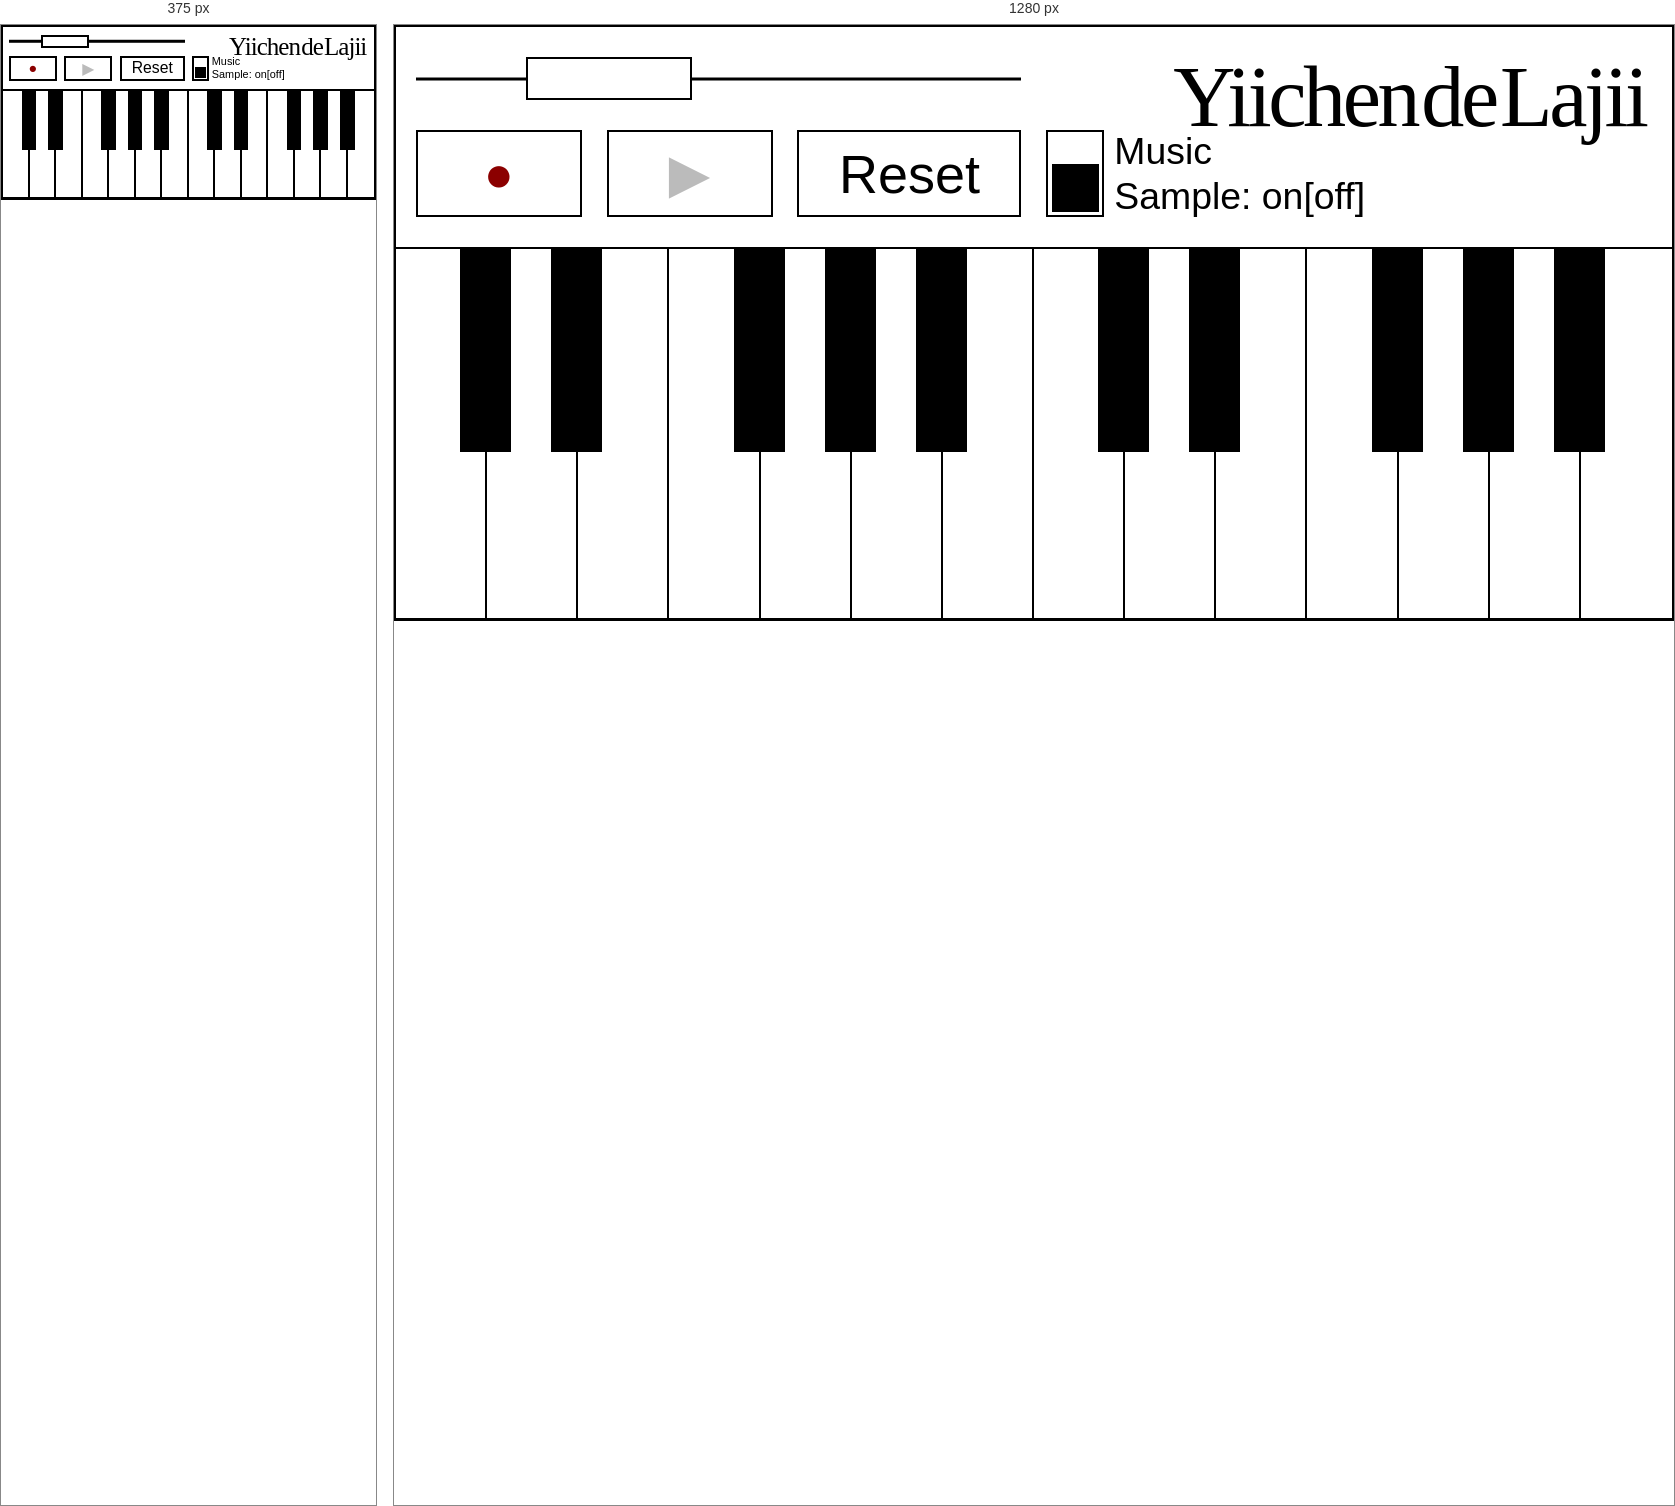
Rendered at 375 px and 1280 px, left to right.

<!-- file: piano2.html -->
<!DOCTYPE html>
<html>
<head>
<meta charset="UTF-8">
<style>
:root{
  --mobile_view_threshold:767px;
  --base--font--size:clamp(1rem, 5vh, 1.1rem);
  --stroke-ratio:0.17;
  --piano-aspect-width:217;
  --piano-aspect-height:101;
  --dashboard-ratio:39fr;
  --keyboard-ratio:65fr;
  --global-stroke-width:calc(var(--base--font--size) * var(--stroke-ratio));
  --stroke:var(--global-stroke-width);
  --bottom-stroke-compensation:0.22;
  --button-width:13cqw;
  --reset-width:17.56cqw;
  --button-height:6.81cqw;
  --button-gap:1.95cqw;
  --dashboard-padding-x:1.56cqw;
  --dashboard-padding-y:1.56cqw;
  --button-font-size:4.23cqw;
  --record-font-size:3.9cqw;
  --mode-font-size:2.93cqw;
  --toggle-width:4.55cqw;
  --toggle-travel:2.08cqw;
  --slider-thumb-height:calc(var(--button-height) / 2);
  --slider-track-width:calc((var(--button-width) * 2) + var(--reset-width) + (var(--button-gap) * 2));
  --slider-thumb-width:var(--button-width);
  --slider-input-width:var(--slider-track-width);
  --logo-letter-spacing:-0.04em;
  --logo-word-spacing:-0.16em;
  --logo-font-size:6.75cqw;
  --record-red:#8b0000;
  --play-green:#0f5f2f;
}

@media (max-width: 767px) {
  :root{
    --stroke-ratio:0.14;
  }
}

html,body{
  margin:0;
  width:100%;
  height:auto;
  overflow:hidden;
  box-sizing:border-box;
  font-family:Arial, sans-serif;
}

.piano-main{
  container-type:inline-size;
  display:grid;
  position:relative;
  width:100%;
  max-width:100%;
  height:auto;
  aspect-ratio:var(--piano-aspect-width) / var(--piano-aspect-height);
  border:var(--stroke) solid #000;
  box-sizing:border-box;
  grid-template-rows:var(--dashboard-ratio) var(--keyboard-ratio);
  background:#fff;
}

.piano-main::after{
  content:"";
  position:absolute;
  left:0;
  right:0;
  bottom:0;
  height:calc(var(--stroke) * var(--bottom-stroke-compensation));
  background:#000;
  pointer-events:none;
}

.piano-dashboard{
  border-bottom:var(--stroke) solid #000;
  display:grid;
  grid-template-columns:207fr 10fr;
  min-height:0;
}

.panel-left{
  min-width:0;
  padding:0 var(--dashboard-padding-x);
  box-sizing:border-box;
  display:grid;
  grid-template-rows:minmax(0, 1fr) var(--slider-thumb-height) minmax(0, 1fr) var(--button-height) minmax(0, 1fr);
}

.panel-right{
  display:flex;
  align-items:flex-start;
  justify-content:flex-end;
  padding:var(--dashboard-padding-y) calc(var(--dashboard-padding-x) * 1.333) 0 0;
  box-sizing:border-box;
}

.logo{
  font-family:"Brush Script MT", "Brush Script Std", cursive;
  font-size:var(--logo-font-size);
  font-weight:400;
  letter-spacing:var(--logo-letter-spacing);
  word-spacing:var(--logo-word-spacing);
  white-space:nowrap;
}

.slider-row{
  grid-row:2;
  width:var(--slider-track-width);
  max-width:100%;
  height:var(--slider-thumb-height);
  display:flex;
  align-items:center;
  position:relative;
  overflow:visible;
}

.slider-row::before{
  content:"";
  position:absolute;
  left:0;
  top:50%;
  width:100%;
  height:var(--stroke);
  background:#000;
  transform:translateY(-50%);
}

input[type="range"]{
  position:absolute;
  left:0;
  width:var(--slider-input-width);
  height:var(--slider-thumb-height);
  margin:0;
  appearance:none;
  background:transparent;
}

input[type="range"]::-webkit-slider-runnable-track{
  height:var(--stroke);
  background:transparent;
}

input[type="range"]::-webkit-slider-thumb{
  appearance:none;
  width:var(--slider-thumb-width);
  height:var(--slider-thumb-height);
  margin-top:calc((var(--stroke) - var(--slider-thumb-height)) / 2);
  background:#fff;
  border:var(--stroke) solid #000;
  border-radius:0;
}

input[type="range"]::-moz-range-track{
  height:var(--stroke);
  background:transparent;
}

input[type="range"]::-moz-range-thumb{
  width:var(--slider-thumb-width);
  height:var(--slider-thumb-height);
  background:#fff;
  border:var(--stroke) solid #000;
  border-radius:0;
}

.controls{
  grid-row:4;
  display:flex;
  align-items:center;
  gap:var(--button-gap);
}

button{
  -webkit-appearance:none;
  appearance:none;
  width:var(--button-width);
  height:var(--button-height);
  padding:0;
  background:#fff;
  border:var(--stroke) solid #000;
  border-radius:0;
  color:#000;
  font-size:var(--button-font-size);
  cursor:pointer;
  position:relative;
  overflow:hidden;
}

#record{
  color:var(--record-red);
  font-size:var(--record-font-size);
}

#record.recording{
  background:#fff;
  color:var(--record-red);
}

#record.ready,
#record.music-recording{
  background:#fff;
  color:var(--record-red);
}

#play{
  color:#bbb;
}

#play.ready{
  color:var(--play-green);
}

#reset{
  width:var(--reset-width);
}

#reset::before{
  content:"";
  position:absolute;
  inset:0;
  width:0%;
  background:#000;
}

#reset.progress::before{
  animation:resetFill var(--record-duration, 1s) linear forwards;
}

#reset.sample-progress{
  --record-duration:2s;
}

#reset.music-progress{
  --record-duration:30s;
}

#reset .button-label{
  position:relative;
  z-index:1;
}

#reset.progress .button-label{
  color:#fff;
  mix-blend-mode:difference;
}

@keyframes resetFill{
  from{width:0%;}
  to{width:100%;}
}

.mode{
  display:flex;
  align-items:center;
  gap:0.78cqw;
  font-size:var(--mode-font-size);
  line-height:1.2;
}

.toggle{
  --toggle-gap:0.26cqw;
  width:var(--toggle-width);
  height:var(--button-height);
  border:var(--stroke) solid #000;
  box-sizing:border-box;
  cursor:pointer;
  position:relative;
}

.toggle::before{
  content:"";
  position:absolute;
  left:var(--toggle-gap);
  bottom:var(--toggle-gap);
  width:calc(100% - (var(--toggle-gap) * 2));
  aspect-ratio:1;
  background:#000;
  transition:transform .18s ease;
}

.toggle.on::before{
  transform:translateY(calc((var(--button-height) - var(--toggle-width)) * -1));
}

.sample-state{
  white-space:nowrap;
}

.keys{
  position:relative;
  flex:1;
  min-height:0;
  display:grid;
  grid-template-columns:repeat(14, 1fr);
  user-select:none;
  touch-action:none;
}

.white{
  position:relative;
  grid-row:1;
  width:100%;
  height:100%;
  background:#fff;
  border-right:var(--stroke) solid #000;
  box-sizing:border-box;
}

.white:nth-child(14){
  border-right:0;
}

.black{
  position:absolute;
  top:0;
  width:4%;
  height:55%;
  background:#000;
  z-index:2;
}

.black:nth-child(15){left:5%;}
.black:nth-child(16){left:12.15%;}
.black:nth-child(17){left:26.45%;}
.black:nth-child(18){left:33.6%;}
.black:nth-child(19){left:40.75%;}
.black:nth-child(20){left:55%;}
.black:nth-child(21){left:62.15%;}
.black:nth-child(22){left:76.45%;}
.black:nth-child(23){left:83.6%;}
.black:nth-child(24){left:90.75%;}

.active{
  filter:brightness(.75);
}
</style>
</head>

<body>

<div class="piano-main">

  <div class="piano-dashboard">
    <div class="panel-left">

      <div class="slider-row">
        <input id="reverb" type="range" min="0" max="1" step="0.01" value="0.25">
      </div>

      <div class="controls">
        <button id="record">●</button>
        <button id="play">▶</button>
        <button id="reset"><span id="resetLabel" class="button-label">Reset</span></button>

        <div class="mode">
          <div id="modeToggle" class="toggle"></div>
          <div>
            <div>Music</div>
            <div class="sample-state">Sample: <span id="sampleStatus">on[off]</span></div>
          </div>
        </div>
      </div>

    </div>

    <div class="panel-right">
      <div class="logo">Yiichen de Lajii
      
      </div>
    </div>
  </div>

  <div class="keys" id="keys">
    <div class="white" data-note="261.63"></div>
    <div class="white" data-note="293.66"></div>
    <div class="white" data-note="329.63"></div>
    <div class="white" data-note="349.23"></div>
    <div class="white" data-note="392.00"></div>
    <div class="white" data-note="440.00"></div>
    <div class="white" data-note="493.88"></div>

    <div class="white" data-note="523.25"></div>
    <div class="white" data-note="587.33"></div>
    <div class="white" data-note="659.25"></div>
    <div class="white" data-note="698.46"></div>
    <div class="white" data-note="783.99"></div>
    <div class="white" data-note="880.00"></div>
    <div class="white" data-note="987.77"></div>

    <div class="black" data-note="277.18"></div>
    <div class="black" data-note="311.13"></div>
    <div class="black" data-note="369.99"></div>
    <div class="black" data-note="415.30"></div>
    <div class="black" data-note="466.16"></div>

    <div class="black" data-note="554.37"></div>
    <div class="black" data-note="622.25"></div>
    <div class="black" data-note="739.99"></div>
    <div class="black" data-note="830.61"></div>
    <div class="black" data-note="932.33"></div>
  </div>

</div>

<script>
let audio, sample=null, lastKey=null;
let mode="sample";
let music=[], musicRecording=false, musicStart=0;
let busy=false, recordTimer=null, countTimer=null, activeRecorder=null, activeStream=null;
let recordSession=0;

const baseNote=261.63;
const masterVolume=.75;
const recordBtn=document.getElementById("record");
const playBtn=document.getElementById("play");
const resetBtn=document.getElementById("reset");
const resetLabel=document.getElementById("resetLabel");
const modeToggle=document.getElementById("modeToggle");
const sampleStatus=document.getElementById("sampleStatus");
const reverb=document.getElementById("reverb");

function ctx(){
  audio ||= new AudioContext();
  return audio;
}

function output(gain){
  const a=ctx();
  const dry=a.createGain();
  const echoAmount=Number(reverb.value);
  const echoCount=Math.round(echoAmount*10);
  const echoGap=.305 - echoAmount*.08;

  dry.gain.value=1;

  gain.connect(dry);
  dry.connect(a.destination);

  for(let i=1;i<=echoCount;i++){
    const delay=a.createDelay();
    const wet=a.createGain();

    delay.delayTime.value=echoGap*i;
    wet.gain.value=.22*(1 - (i-1)/(echoCount+1));

    gain.connect(delay);
    delay.connect(wet);
    wet.connect(a.destination);
  }
}

function playNote(freq){
  const a=ctx();
  const gain=a.createGain();

  const minFreq = 261.63;
  const maxFreq = 1046.50;

  const minComp = 1.0;
  const maxComp = 4.0;

  const t = (maxFreq - freq) / (maxFreq - minFreq);
  const comp = minComp + t * (maxComp - minComp);

  const volume = masterVolume * comp;

  output(gain);

  if(sample){
    const src=a.createBufferSource();
    const rate=freq/baseNote;
    const duration=sample.duration/rate;

    src.buffer=sample;
    src.playbackRate.value=rate;
    src.connect(gain);

    gain.gain.setValueAtTime(volume,a.currentTime);
    gain.gain.exponentialRampToValueAtTime(.001,a.currentTime+duration);

    src.start();
    src.stop(a.currentTime+duration);
  }else{
    const osc=a.createOscillator();
    osc.type="triangle";
    osc.frequency.value=freq;
    osc.connect(gain);

    gain.gain.setValueAtTime(volume,a.currentTime);
    gain.gain.exponentialRampToValueAtTime(.001,a.currentTime+.45);

    osc.start();
    osc.stop(a.currentTime+.4);
  }

  if(mode==="music" && musicRecording){
    music.push({t:performance.now()-musicStart, f:freq});
  }
}

function wait(ms){
  return new Promise(resolve=>setTimeout(resolve, ms));
}

function setResetLabel(text){
  resetLabel.textContent=text;
}

function updatePlayableState(){
  sampleStatus.textContent=sample ? "[on]off" : "on[off]";
  playBtn.classList.toggle("ready", mode==="sample" ? Boolean(sample) : Boolean(music.length));
}

function clearRecordTimers(){
  clearTimeout(recordTimer);
  clearInterval(countTimer);
  recordTimer=null;
  countTimer=null;
}

function stopActiveRecorder(){
  if(activeRecorder?.state==="recording") activeRecorder.stop();
  activeStream?.getTracks().forEach(t=>t.stop());
  activeRecorder=null;
  activeStream=null;
}

function clearResetProgress(){
  resetBtn.classList.remove("progress", "sample-progress", "music-progress");
  setResetLabel("Reset");
}

async function preRecordCountdown(session){
  for(const label of ["3", "2", "1", "Start"]){
    if(session!==recordSession) return false;
    setResetLabel(label);
    await wait(500);
  }
  return session===recordSession;
}

async function recordSample(){
  if(busy) return;
  const session=++recordSession;
  busy=true;
  recordBtn.textContent="●";
  recordBtn.classList.remove("ready", "music-recording");
  recordBtn.classList.add("recording");

  try{
    const a=ctx();
    await a.resume?.();
    const stream=await navigator.mediaDevices.getUserMedia({audio:true});
    activeStream=stream;
    const canRecord=await preRecordCountdown(session);

    if(!canRecord){
      stream.getTracks().forEach(t=>t.stop());
      recordBtn.classList.remove("recording");
      clearResetProgress();
      activeStream=null;
      busy=false;
      return;
    }

    const source=a.createMediaStreamSource(stream);
    const recorder=a.createScriptProcessor(4096,1,1);
    const silence=a.createGain();
    const chunks=[];
    let finished=false;

    silence.gain.value=0;
    source.connect(recorder);
    recorder.connect(silence);
    silence.connect(a.destination);

    recorder.onaudioprocess=e=>{
      chunks.push(new Float32Array(e.inputBuffer.getChannelData(0)));
    };

    const finish=()=>{
      if(finished) return;
      finished=true;
      source.disconnect();
      recorder.disconnect();
      silence.disconnect();
      stream.getTracks().forEach(t=>t.stop());
      activeRecorder=null;
      activeStream=null;

      try{
        if(session===recordSession){
          const length=chunks.reduce((sum,chunk)=>sum+chunk.length,0);
          if(length){
            const buffer=a.createBuffer(1,length,a.sampleRate);
            const data=buffer.getChannelData(0);
            let offset=0;

            chunks.forEach(chunk=>{
              data.set(chunk,offset);
              offset+=chunk.length;
            });

            sample=buffer;
            recordBtn.classList.add("ready");
          }else{
            sample=null;
          }
        }
      }finally{
        recordBtn.textContent="●";
        recordBtn.classList.remove("recording");
        clearRecordTimers();
        clearResetProgress();
        busy=false;
        updatePlayableState();
      }
    };

    activeRecorder={state:"recording", stop:finish};
    activeStream=stream;

    setResetLabel("0");
    resetBtn.classList.add("progress", "sample-progress");
    recordTimer=setTimeout(finish,2000);
  }catch(err){
    recordBtn.classList.remove("recording");
    clearResetProgress();
    activeStream?.getTracks().forEach(t=>t.stop());
    activeStream=null;
    activeRecorder=null;
    busy=false;
  }
}

async function recordMusic(){
  if(busy) return;
  const session=++recordSession;
  busy=true;
  music=[];
  musicRecording=false;
  updatePlayableState();
  recordBtn.classList.remove("ready", "recording");
  recordBtn.classList.add("music-recording");

  if(!await preRecordCountdown(session)){
    recordBtn.classList.remove("music-recording");
    clearResetProgress();
    busy=false;
    updatePlayableState();
    return;
  }

  let remaining=30;
  musicRecording=true;
  musicStart=performance.now();
  setResetLabel(remaining);
  resetBtn.classList.add("progress", "music-progress");

  countTimer=setInterval(()=>{
    remaining-=1;
    setResetLabel(Math.max(remaining, 0));
  },1000);

  recordTimer=setTimeout(stopMusicRecord,30000);
}

function stopMusicRecord(cancelSession=false){
  if(cancelSession) recordSession+=1;
  if(!musicRecording && !busy) return;
  musicRecording=false;
  busy=false;
  clearRecordTimers();
  clearResetProgress();
  recordBtn.classList.remove("music-recording");
  updatePlayableState();
}

function playback(){
  if(mode==="sample" && sample){
    playNote(baseNote);
  }

  if(mode==="music"){
    music.forEach(n=>{
      setTimeout(()=>playNote(n.f),n.t);
    });
  }
}

function reset(){
  recordSession+=1;
  stopActiveRecorder();
  clearRecordTimers();
  busy=false;

  if(mode==="sample"){
    sample=null;
    recordBtn.textContent="●";
  }else{
    music=[];
    musicRecording=false;
  }

  clearResetProgress();
  recordBtn.classList.remove("recording", "ready", "music-recording");
  updatePlayableState();
}

recordBtn.onclick=()=>{
  if(mode==="sample"){
    recordSample();
    return;
  }

  if(busy){
    stopMusicRecord(true);
    return;
  }

  recordMusic();
};
playBtn.onclick=playback;
resetBtn.onclick=reset;

modeToggle.onclick=()=>{
  mode = mode==="sample" ? "music" : "sample";
  modeToggle.classList.toggle("on", mode==="music");
  updatePlayableState();
};

updatePlayableState();

function trigger(x,y){
  const key=document.elementFromPoint(x,y);
  if(!key?.dataset.note || key===lastKey) return;

  lastKey?.classList.remove("active");
  key.classList.add("active");
  lastKey=key;

  playNote(+key.dataset.note);
}

window.addEventListener("pointerdown",e=>trigger(e.clientX,e.clientY));
window.addEventListener("pointermove",e=>{
  if(e.buttons || e.pointerType==="touch") trigger(e.clientX,e.clientY);
});
window.addEventListener("pointerup",()=>{
  lastKey?.classList.remove("active");
  lastKey=null;
});
</script>

</body>
</html>